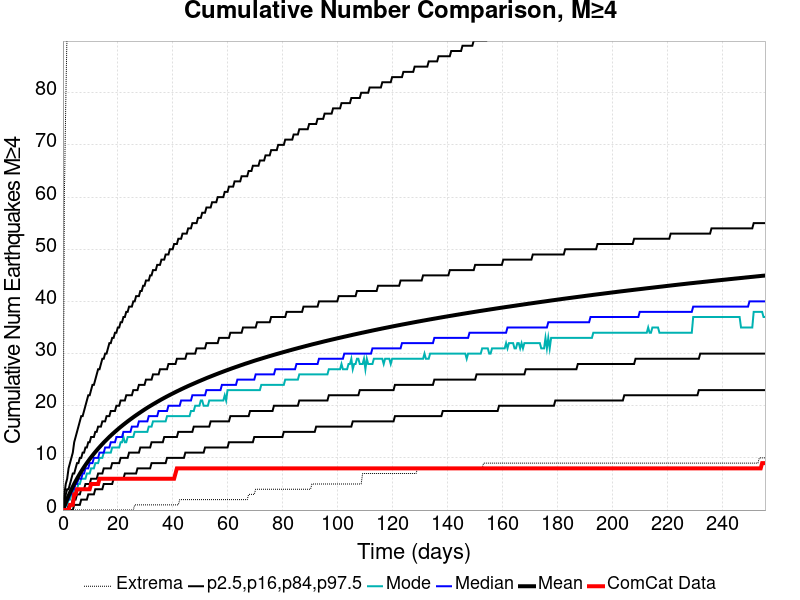

Source data for this figure (header and first rows):
Time (days), ComCat Data, Simulation Mean, Simulation Median, Simulation Mode, Simulation Minimum, Simulation Maximum, 2.5 %-ile, 16 %-ile, 84 %-ile, 97.5 %-ile
0.0, 0.0, 0.0, 0.0, 0.0, 0.0, 0.0, 0.0, 0.0, 0.0, 0.0
0.5122, 0.0, 0.7126, 0.0, 0.0, 0.0, 60.0, 0.0, 0.0, 1.0, 3.0
1.024, 0.0, 1.418, 1.0, 1.0, 0.0, 78.0, 0.0, 0.0, 3.0, 5.0
1.537, 0.0, 2.085, 2.0, 1.0, 0.0, 93.0, 0.0, 0.0, 4.0, 6.0
2.049, 0.0, 2.722, 2.0, 2.0, 0.0, 115.0, 0.0, 1.0, 4.0, 8.0
2.561, 1.0, 3.327, 3.0, 2.0, 0.0, 124.0, 0.0, 1.0, 5.0, 9.0
3.073, 1.0, 3.907, 3.0, 3.0, 0.0, 150.0, 0.0, 1.0, 6.0, 10.0
3.586, 1.0, 4.467, 4.0, 3.0, 0.0, 159.0, 0.0, 2.0, 7.0, 11.0
4.098, 3.0, 5.005, 4.0, 4.0, 0.0, 173.0, 1.0, 2.0, 7.0, 13.0
4.61, 3.0, 5.522, 5.0, 4.0, 0.0, 182.0, 1.0, 2.0, 8.0, 14.0
5.122, 4.0, 6.01, 5.0, 4.0, 0.0, 185.0, 1.0, 3.0, 9.0, 15.0
5.635, 4.0, 6.488, 6.0, 5.0, 0.0, 189.0, 1.0, 3.0, 9.0, 16.0
6.147, 4.0, 6.948, 6.0, 5.0, 0.0, 193.0, 1.0, 3.0, 10.0, 17.0
6.659, 4.0, 7.392, 6.0, 6.0, 0.0, 196.0, 2.0, 4.0, 10.0, 18.0
7.171, 4.0, 7.821, 7.0, 6.0, 0.0, 199.0, 2.0, 4.0, 11.0, 18.0
7.684, 4.0, 8.234, 7.0, 6.0, 0.0, 203.0, 2.0, 4.0, 11.0, 19.0
8.196, 4.0, 8.634, 8.0, 6.0, 0.0, 204.0, 2.0, 5.0, 12.0, 20.0
8.708, 4.0, 9.022, 8.0, 7.0, 0.0, 205.0, 2.0, 5.0, 12.0, 21.0
9.22, 4.0, 9.398, 8.0, 7.0, 0.0, 206.0, 3.0, 5.0, 13.0, 22.0
9.733, 4.0, 9.767, 9.0, 7.0, 0.0, 210.0, 3.0, 5.0, 13.0, 22.0
10.24, 5.0, 10.12, 9.0, 8.0, 0.0, 214.0, 3.0, 6.0, 14.0, 23.0
10.76, 5.0, 10.47, 9.0, 8.0, 0.0, 215.0, 3.0, 6.0, 14.0, 24.0
11.27, 5.0, 10.8, 10.0, 8.0, 0.0, 218.0, 3.0, 6.0, 14.0, 24.0
11.78, 5.0, 11.13, 10.0, 9.0, 0.0, 218.0, 4.0, 6.0, 15.0, 25.0
12.29, 5.0, 11.44, 10.0, 9.0, 0.0, 218.0, 4.0, 6.0, 15.0, 26.0
12.81, 5.0, 11.76, 10.0, 9.0, 0.0, 218.0, 4.0, 7.0, 16.0, 27.0
13.32, 6.0, 12.06, 11.0, 10.0, 0.0, 220.0, 4.0, 7.0, 16.0, 27.0
13.83, 6.0, 12.36, 11.0, 10.0, 0.0, 221.0, 4.0, 7.0, 16.0, 28.0
14.34, 6.0, 12.66, 11.0, 10.0, 0.0, 224.0, 4.0, 7.0, 17.0, 29.0
14.85, 6.0, 12.94, 11.0, 11.0, 0.0, 225.0, 5.0, 8.0, 17.0, 29.0
15.37, 6.0, 13.22, 12.0, 11.0, 0.0, 225.0, 5.0, 8.0, 17.0, 30.0
15.88, 6.0, 13.49, 12.0, 11.0, 0.0, 225.0, 5.0, 8.0, 18.0, 30.0
16.39, 6.0, 13.76, 12.0, 11.0, 0.0, 225.0, 5.0, 8.0, 18.0, 31.0
16.9, 6.0, 14.02, 12.0, 11.0, 0.0, 225.0, 5.0, 8.0, 18.0, 32.0
17.42, 6.0, 14.28, 13.0, 11.0, 0.0, 227.0, 5.0, 8.0, 19.0, 32.0
17.93, 6.0, 14.53, 13.0, 12.0, 0.0, 227.0, 5.0, 9.0, 19.0, 33.0
18.44, 6.0, 14.77, 13.0, 12.0, 0.0, 228.0, 6.0, 9.0, 19.0, 33.0
18.95, 6.0, 15.01, 13.0, 12.0, 0.0, 230.0, 6.0, 9.0, 19.0, 34.0
19.47, 6.0, 15.24, 14.0, 12.0, 0.0, 230.0, 6.0, 9.0, 20.0, 34.0
19.98, 6.0, 15.48, 14.0, 12.0, 0.0, 233.0, 6.0, 9.0, 20.0, 35.0
20.49, 6.0, 15.71, 14.0, 12.0, 0.0, 233.0, 6.0, 9.0, 20.0, 35.0
21, 6.0, 15.93, 14.0, 13.0, 0.0, 234.0, 6.0, 10.0, 21.0, 36.0
21.51, 6.0, 16.15, 14.0, 13.0, 0.0, 234.0, 6.0, 10.0, 21.0, 36.0
22.03, 6.0, 16.37, 15.0, 14.0, 0.0, 235.0, 6.0, 10.0, 21.0, 37.0
22.54, 6.0, 16.58, 15.0, 13.0, 0.0, 236.0, 7.0, 10.0, 21.0, 37.0
23.05, 6.0, 16.79, 15.0, 13.0, 0.0, 238.0, 7.0, 10.0, 22.0, 38.0
23.56, 6.0, 17, 15.0, 14.0, 0.0, 238.0, 7.0, 10.0, 22.0, 38.0
24.08, 6.0, 17.2, 15.0, 14.0, 0.0, 241.0, 7.0, 11.0, 22.0, 39.0
24.59, 6.0, 17.4, 15.0, 14.0, 0.0, 241.0, 7.0, 11.0, 22.0, 39.0
25.1, 6.0, 17.6, 16.0, 14.0, 0.0, 242.0, 7.0, 11.0, 22.0, 39.0
25.61, 6.0, 17.79, 16.0, 14.0, 0.0, 242.0, 7.0, 11.0, 23.0, 40.0
26.12, 6.0, 17.99, 16.0, 15.0, 1.0, 243.0, 7.0, 11.0, 23.0, 40.0
26.64, 6.0, 18.18, 16.0, 15.0, 1.0, 244.0, 7.0, 11.0, 23.0, 41.0
27.15, 6.0, 18.36, 16.0, 15.0, 1.0, 245.0, 8.0, 11.0, 23.0, 41.0
27.66, 6.0, 18.55, 17.0, 15.0, 1.0, 249.0, 8.0, 11.0, 24.0, 41.0
28.17, 6.0, 18.73, 17.0, 15.0, 1.0, 249.0, 8.0, 12.0, 24.0, 42.0
28.69, 6.0, 18.91, 17.0, 15.0, 1.0, 250.0, 8.0, 12.0, 24.0, 42.0
29.2, 6.0, 19.09, 17.0, 15.0, 1.0, 251.0, 8.0, 12.0, 24.0, 43.0
29.71, 6.0, 19.27, 17.0, 15.0, 1.0, 251.0, 8.0, 12.0, 24.0, 43.0
30.22, 6.0, 19.44, 17.0, 15.0, 1.0, 253.0, 8.0, 12.0, 25.0, 44.0
... 440 more rows
